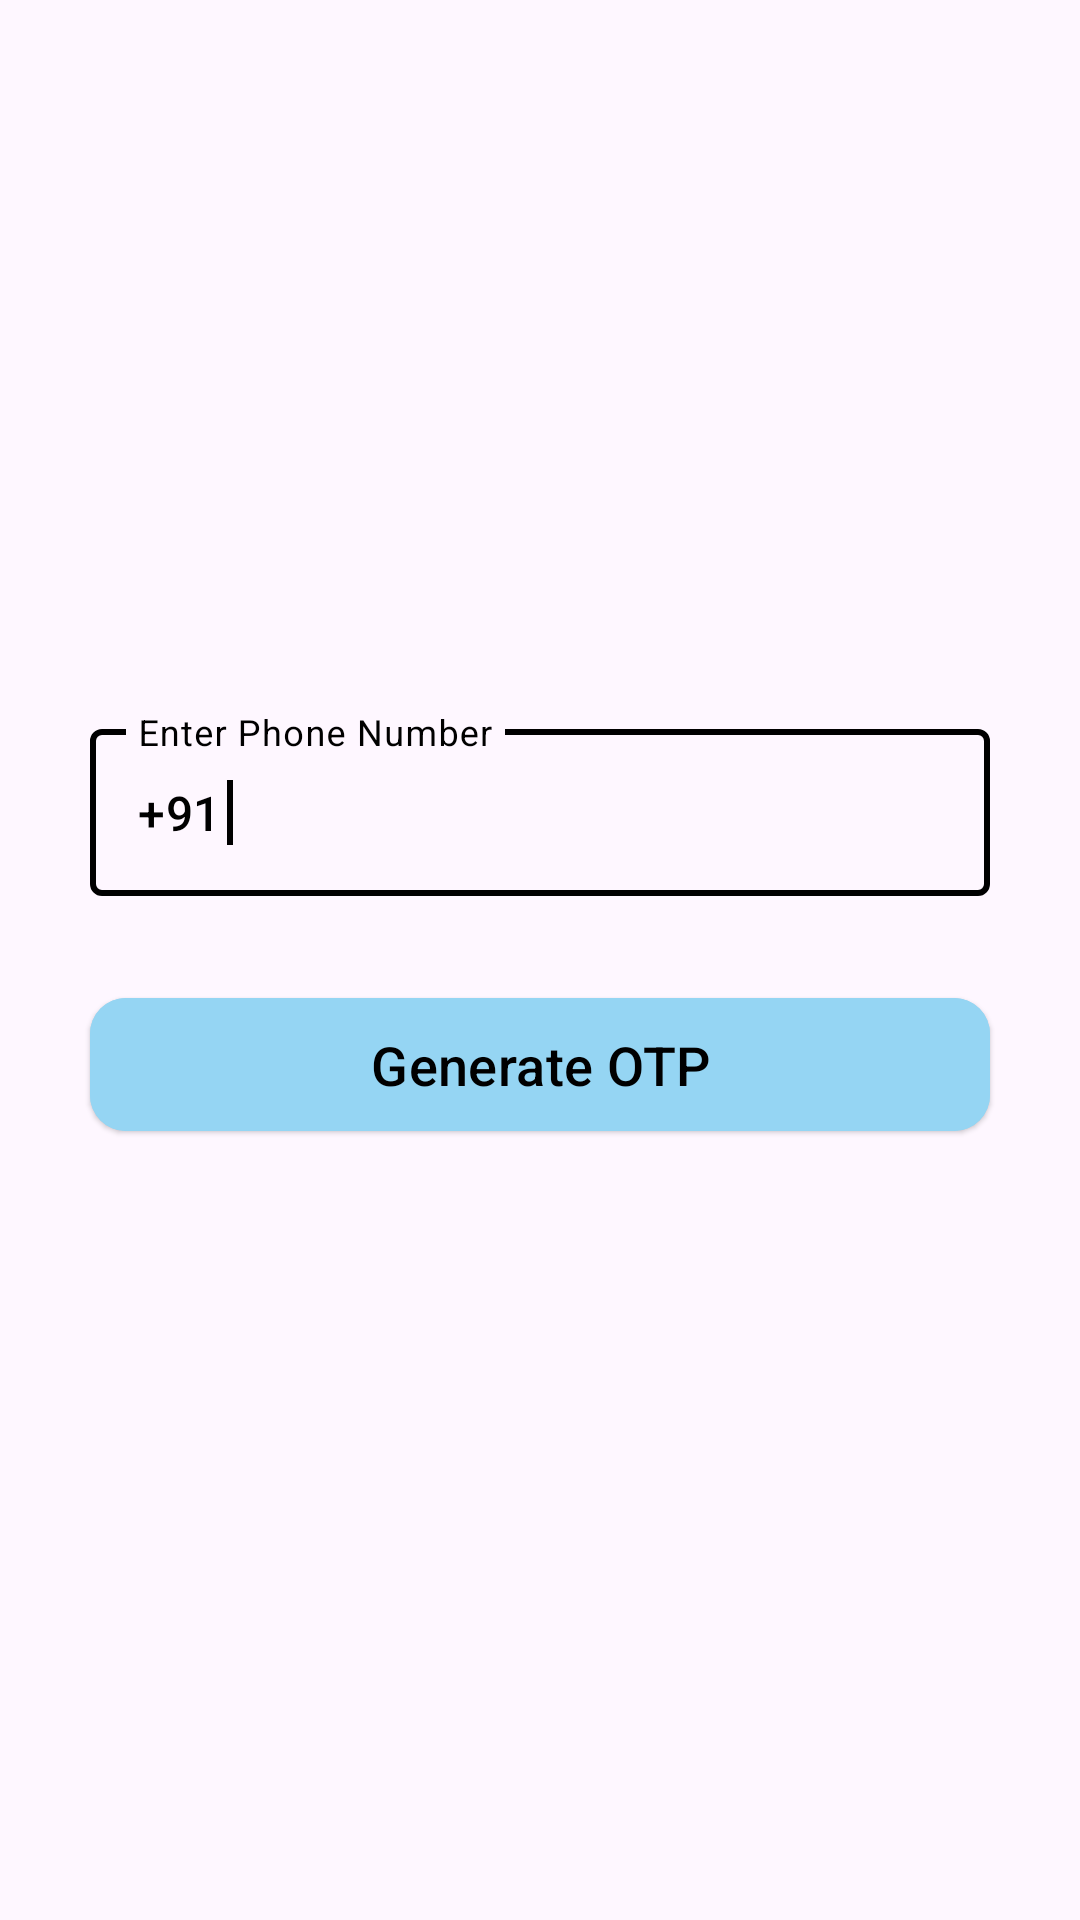

The Android layout XML behind this screen, and the referenced resources:
<!-- AndroidManifest.xml: application theme Theme.InterviewPractise -->
<!-- res/layout/fragment_phone_number.xml -->
<?xml version="1.0" encoding="utf-8"?>
<androidx.constraintlayout.widget.ConstraintLayout xmlns:android="http://schemas.android.com/apk/res/android"
    xmlns:app="http://schemas.android.com/apk/res-auto"
    xmlns:tools="http://schemas.android.com/tools"
    android:layout_width="match_parent"
    android:layout_height="match_parent"
    tools:context=".presentation.fragments.PhoneNumberFragment">


    <com.google.android.material.textfield.TextInputLayout
        android:id="@+id/number_layout"
        style="@style/ThemeOverlay.Material3.TextInputEditText.OutlinedBox"
        android:layout_width="match_parent"
        android:layout_height="wrap_content"
        android:layout_margin="30dp"
        android:hint="Enter Phone Number"
        app:boxStrokeColor="@color/black"
        app:boxStrokeWidth="2dp"
        app:cursorColor="@color/black"
        app:endIconMode="clear_text"
        app:hintTextColor="@color/black"
        app:layout_constraintBottom_toBottomOf="parent"
        app:layout_constraintEnd_toEndOf="parent"
        app:layout_constraintStart_toStartOf="parent"
        app:layout_constraintTop_toTopOf="parent"
        app:layout_constraintVertical_bias="0.4"
        app:prefixText="+91"
        app:prefixTextColor="@color/black">

        <requestFocus />


        <com.google.android.material.textfield.TextInputEditText
            android:id="@+id/edt_phone"
            android:layout_width="match_parent"
            android:layout_height="match_parent"
            android:inputType="phone" />

    </com.google.android.material.textfield.TextInputLayout>


    <com.google.android.material.button.MaterialButton
        android:id="@+id/generate_otp"
        style="@style/Widget.Material3.Button.ElevatedButton"
        android:layout_width="match_parent"
        android:layout_height="wrap_content"
        android:layout_marginHorizontal="30dp"
        android:layout_marginTop="30dp"
        android:backgroundTint="#95D5F3"
        android:paddingVertical="10dp"
        android:shadowColor="#F44336"
        android:text="Generate OTP"
        android:textColor="@color/black"
        android:textSize="18sp"
        app:cornerRadius="12dp"
        app:layout_constraintTop_toBottomOf="@+id/number_layout" />


    <ProgressBar
        android:id="@+id/progress_bar"
        android:layout_width="wrap_content"
        android:layout_height="wrap_content"
        android:layout_marginTop="20dp"
        android:indeterminate="true"
        android:indeterminateTint="@color/primary"
        android:visibility="gone"
        app:layout_constraintEnd_toEndOf="parent"
        app:layout_constraintStart_toStartOf="parent"
        app:layout_constraintTop_toBottomOf="@+id/generate_otp" />


</androidx.constraintlayout.widget.ConstraintLayout>
<!-- resources referenced by this layout -->
<resources>
  <color name="black">#FF000000</color>
  <color name="primary">#3F51B5</color>
  <style name="Theme.InterviewPractise" parent="Base.Theme.InterviewPractise" />
  <style name="Base.Theme.InterviewPractise" parent="Theme.Material3.DayNight.NoActionBar">
          
          <item name="colorPrimary">@color/primary</item>
          <item name="android:textColorSecondary">@android:color/white</item>
          <item name="android:statusBarColor">@color/primary</item>
      </style>
</resources>
